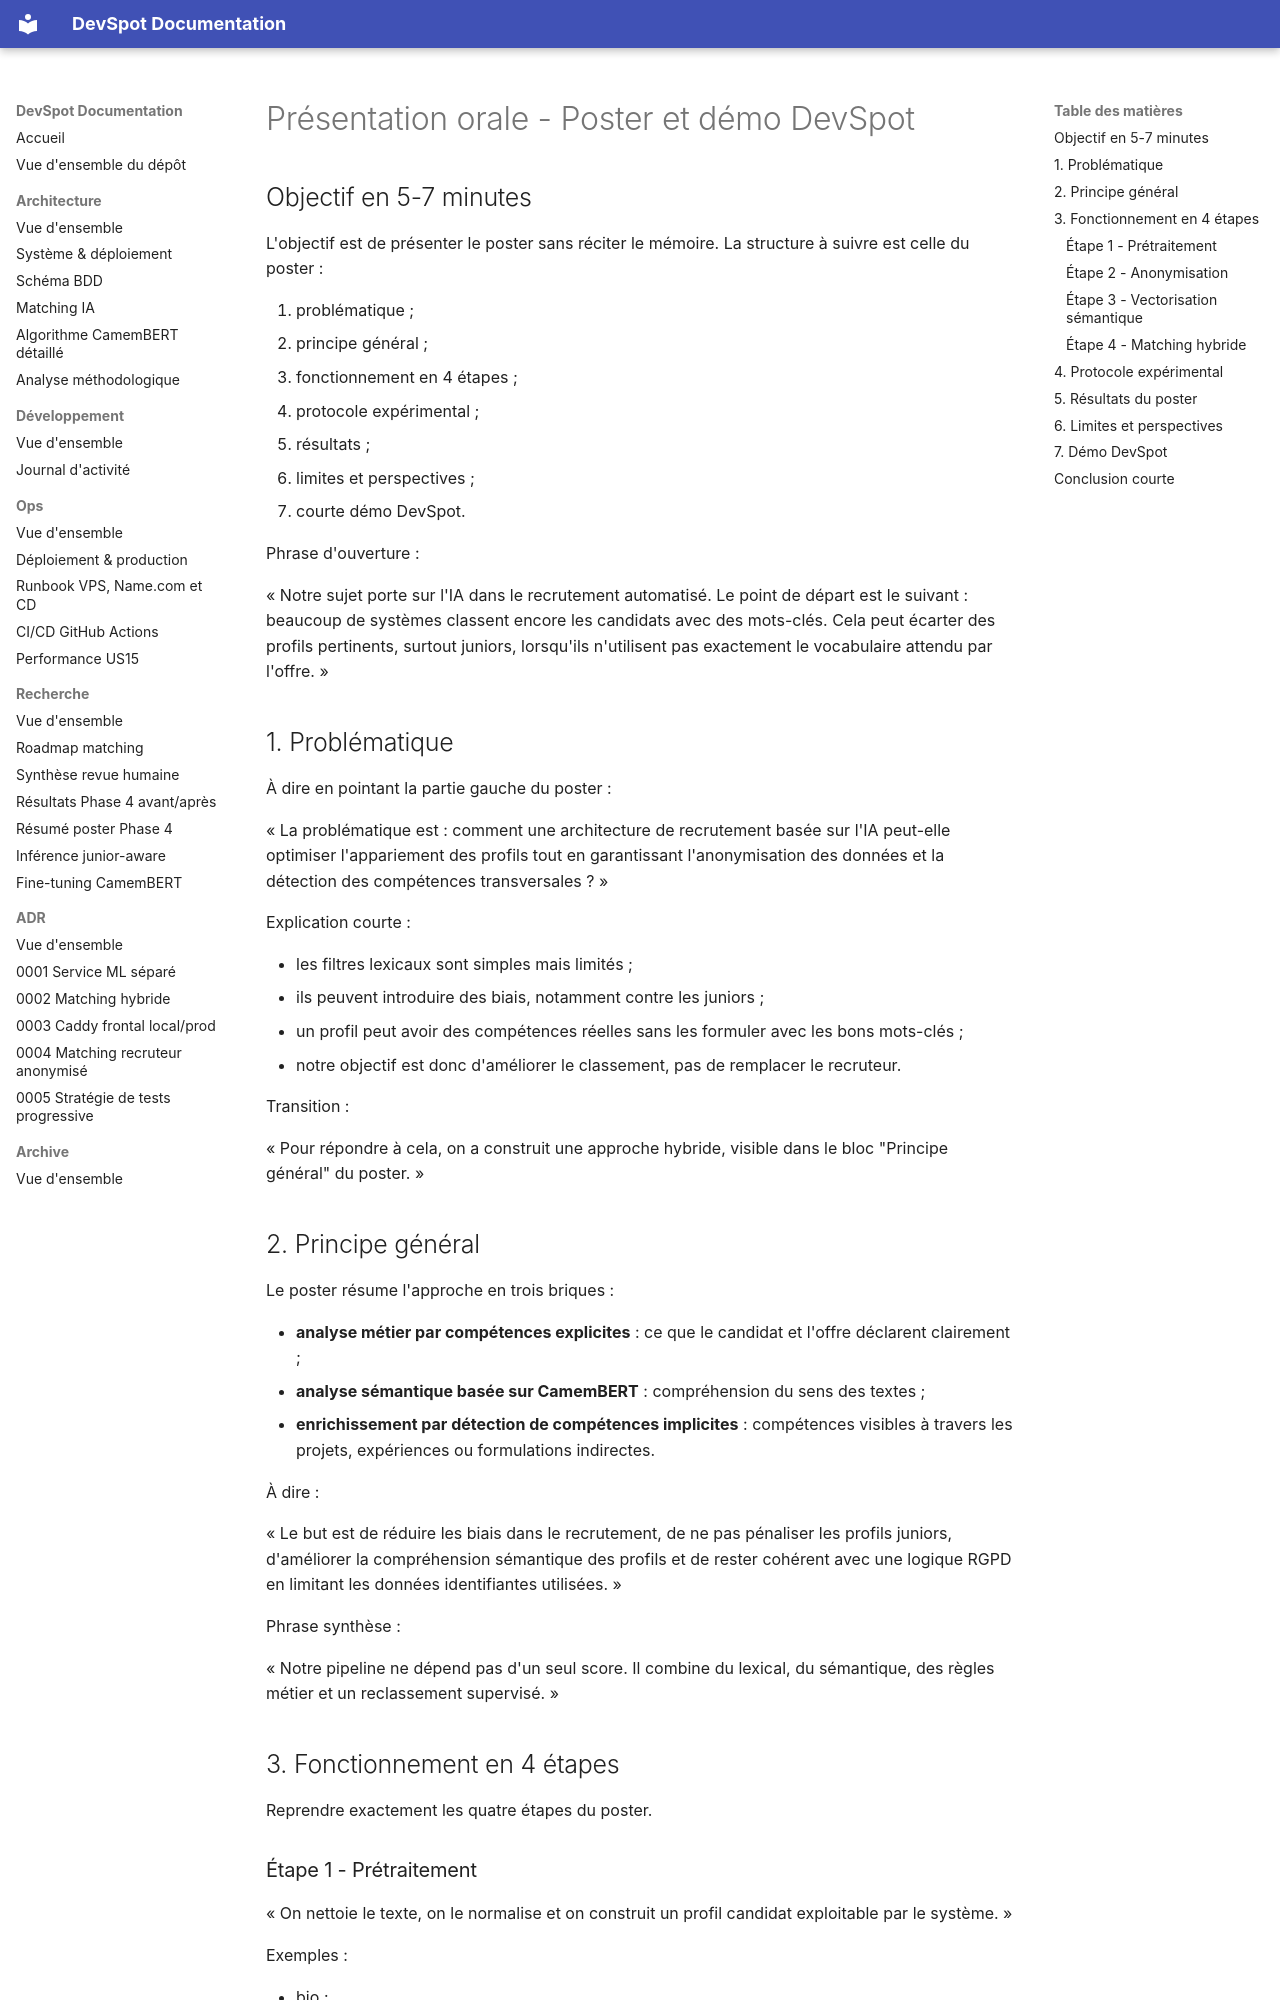

repository: MehdiTrari/DevSpot · page: oral-algorithme-demo/index.html · generator: mkdocs

# Présentation orale - Poster et démo DevSpot

## Objectif en 5-7 minutes

L'objectif est de présenter le poster sans réciter le mémoire. La structure à suivre est celle du poster :

1. problématique ;
2. principe général ;
3. fonctionnement en 4 étapes ;
4. protocole expérimental ;
5. résultats ;
6. limites et perspectives ;
7. courte démo DevSpot.

Phrase d'ouverture :

« Notre sujet porte sur l'IA dans le recrutement automatisé. Le point de départ est le suivant : beaucoup de systèmes classent encore les candidats avec des mots-clés. Cela peut écarter des profils pertinents, surtout juniors, lorsqu'ils n'utilisent pas exactement le vocabulaire attendu par l'offre. »

## 1. Problématique

À dire en pointant la partie gauche du poster :

« La problématique est : comment une architecture de recrutement basée sur l'IA peut-elle optimiser l'appariement des profils tout en garantissant l'anonymisation des données et la détection des compétences transversales ? »

Explication courte :

- les filtres lexicaux sont simples mais limités ;
- ils peuvent introduire des biais, notamment contre les juniors ;
- un profil peut avoir des compétences réelles sans les formuler avec les bons mots-clés ;
- notre objectif est donc d'améliorer le classement, pas de remplacer le recruteur.

Transition :

« Pour répondre à cela, on a construit une approche hybride, visible dans le bloc "Principe général" du poster. »

## 2. Principe général

Le poster résume l'approche en trois briques :

- **analyse métier par compétences explicites** : ce que le candidat et l'offre déclarent clairement ;
- **analyse sémantique basée sur CamemBERT** : compréhension du sens des textes ;
- **enrichissement par détection de compétences implicites** : compétences visibles à travers les projets, expériences ou formulations indirectes.

À dire :

« Le but est de réduire les biais dans le recrutement, de ne pas pénaliser les profils juniors, d'améliorer la compréhension sémantique des profils et de rester cohérent avec une logique RGPD en limitant les données identifiantes utilisées. »

Phrase synthèse :

« Notre pipeline ne dépend pas d'un seul score. Il combine du lexical, du sémantique, des règles métier et un reclassement supervisé. »

## 3. Fonctionnement en 4 étapes

Reprendre exactement les quatre étapes du poster.

### Étape 1 - Prétraitement

« On nettoie le texte, on le normalise et on construit un profil candidat exploitable par le système. »

Exemples :

- bio ;
- compétences ;
- expériences ;
- formations ;
- postes recherchés.
